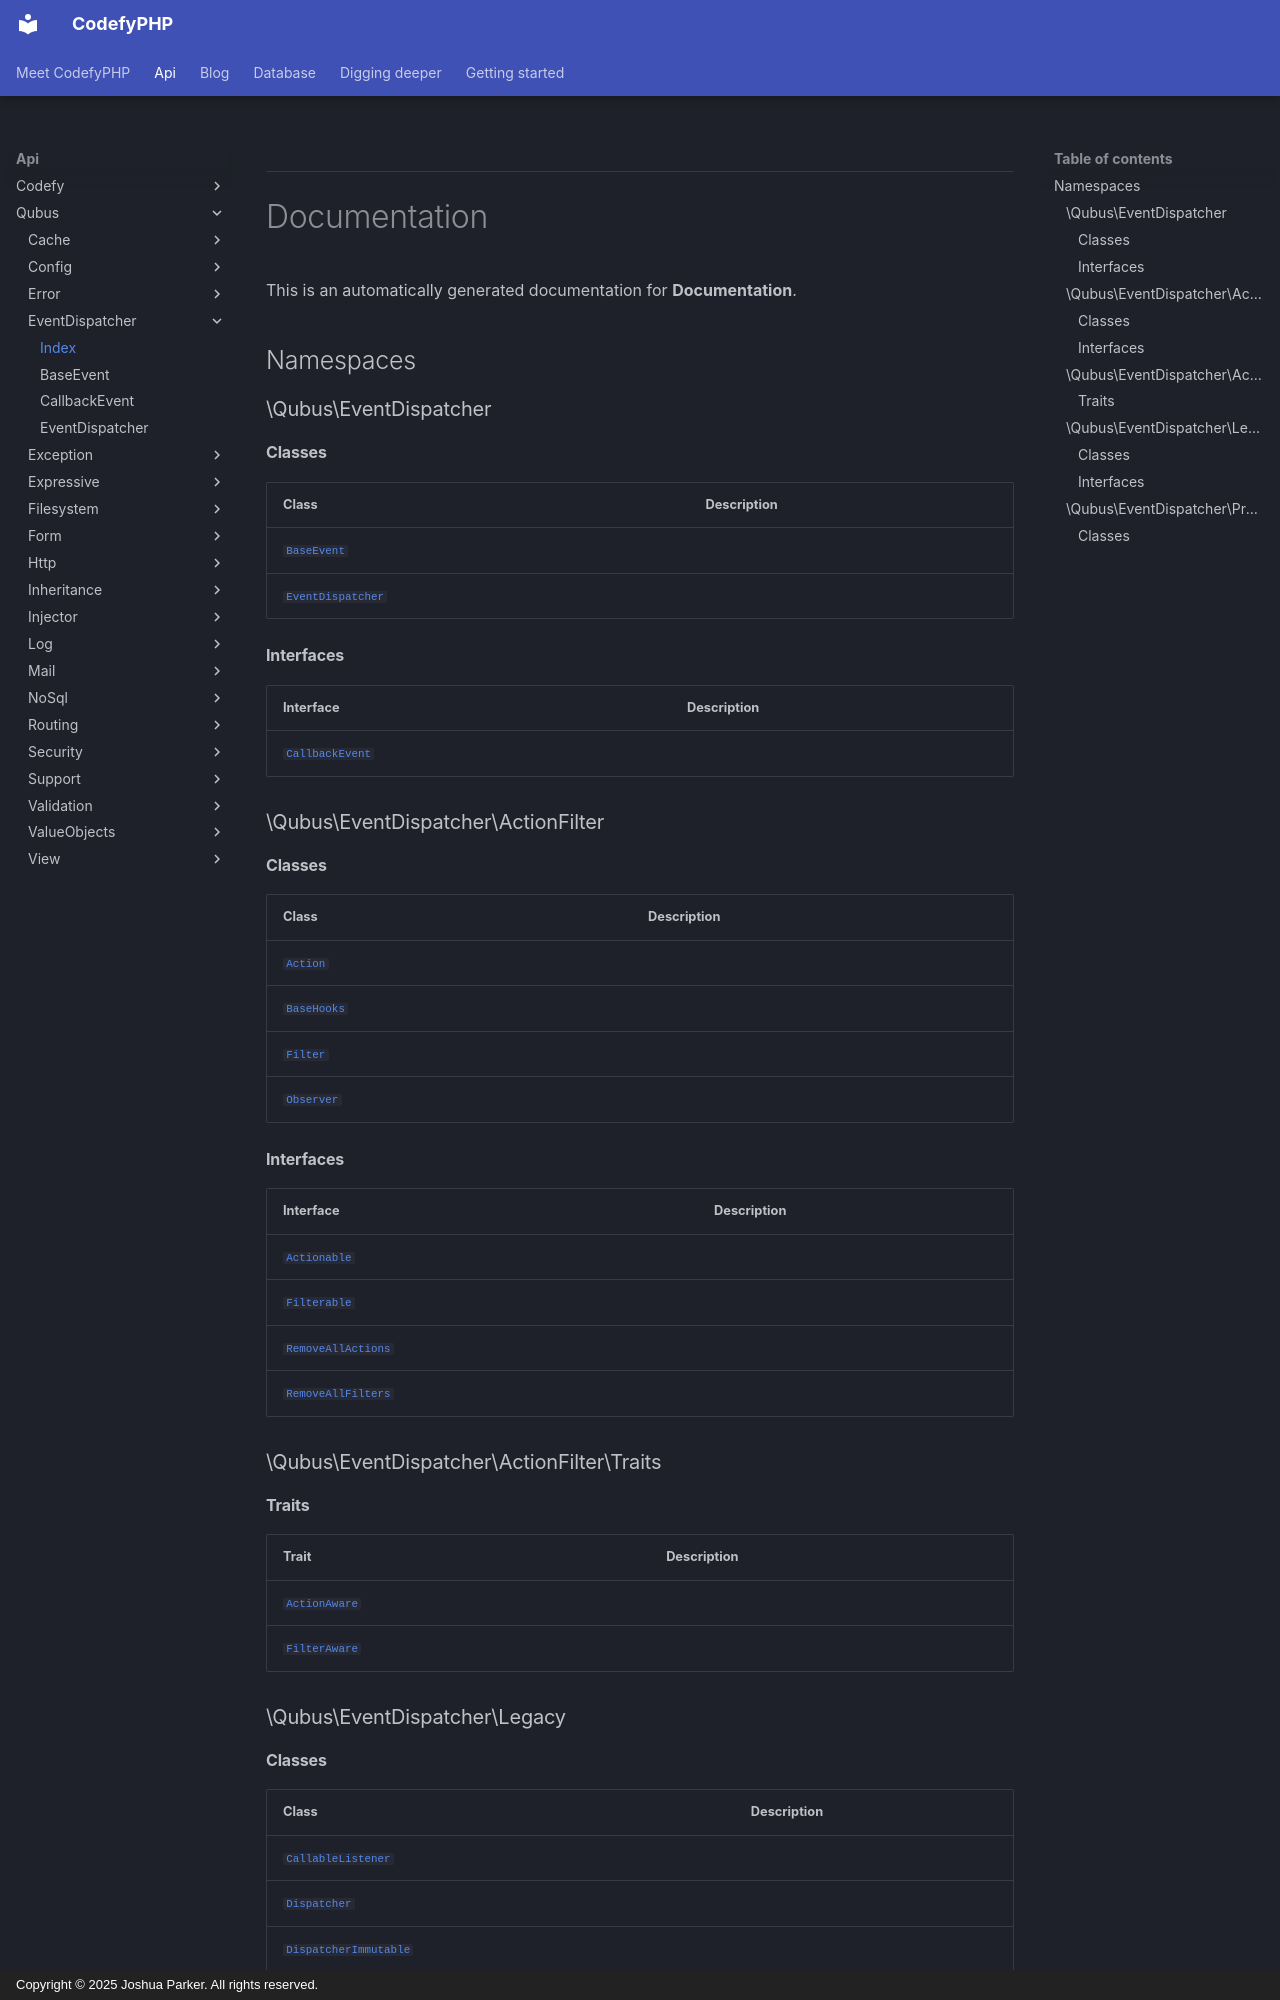

repository: codefyphp/docs · page: api/Qubus/EventDispatcher/index.html · generator: mkdocs · copyright: Copyright © 2025 Joshua Parker. All rights reserved.


***

# Documentation



This is an automatically generated documentation for **Documentation**.


## Namespaces


### \Qubus\EventDispatcher

#### Classes

| Class | Description |
|-------|-------------|
| [`BaseEvent`](./BaseEvent.md) | |
| [`EventDispatcher`](./EventDispatcher.md) | |



#### Interfaces

| Interface | Description |
|-----------|-------------|
| [`CallbackEvent`](./CallbackEvent.md) | |



### \Qubus\EventDispatcher\ActionFilter

#### Classes

| Class | Description |
|-------|-------------|
| [`Action`](./ActionFilter/Action.md) | |
| [`BaseHooks`](./ActionFilter/BaseHooks.md) | |
| [`Filter`](./ActionFilter/Filter.md) | |
| [`Observer`](./ActionFilter/Observer.md) | |



#### Interfaces

| Interface | Description |
|-----------|-------------|
| [`Actionable`](./ActionFilter/Actionable.md) | |
| [`Filterable`](./ActionFilter/Filterable.md) | |
| [`RemoveAllActions`](./ActionFilter/RemoveAllActions.md) | |
| [`RemoveAllFilters`](./ActionFilter/RemoveAllFilters.md) | |



### \Qubus\EventDispatcher\ActionFilter\Traits



#### Traits

| Trait | Description |
|-------|-------------|
| [`ActionAware`](./ActionFilter/Traits/ActionAware.md) | |
| [`FilterAware`](./ActionFilter/Traits/FilterAware.md) | |




### \Qubus\EventDispatcher\Legacy
